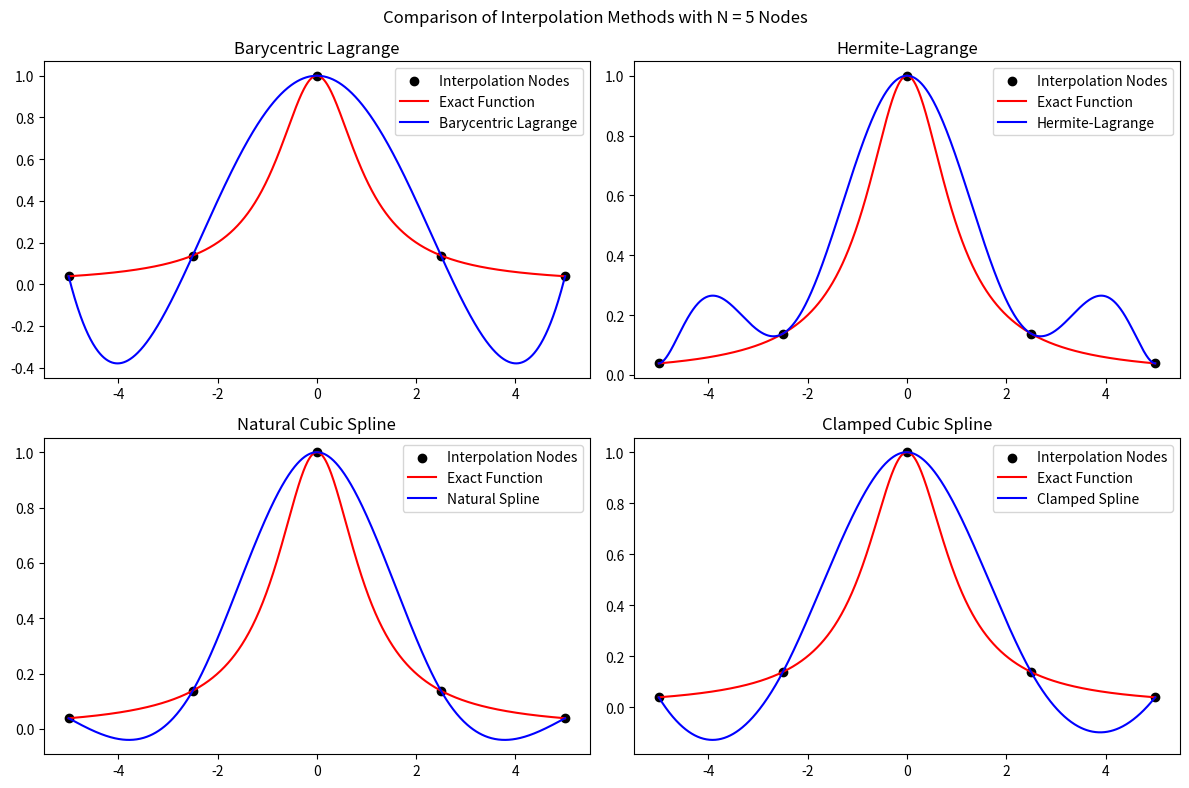
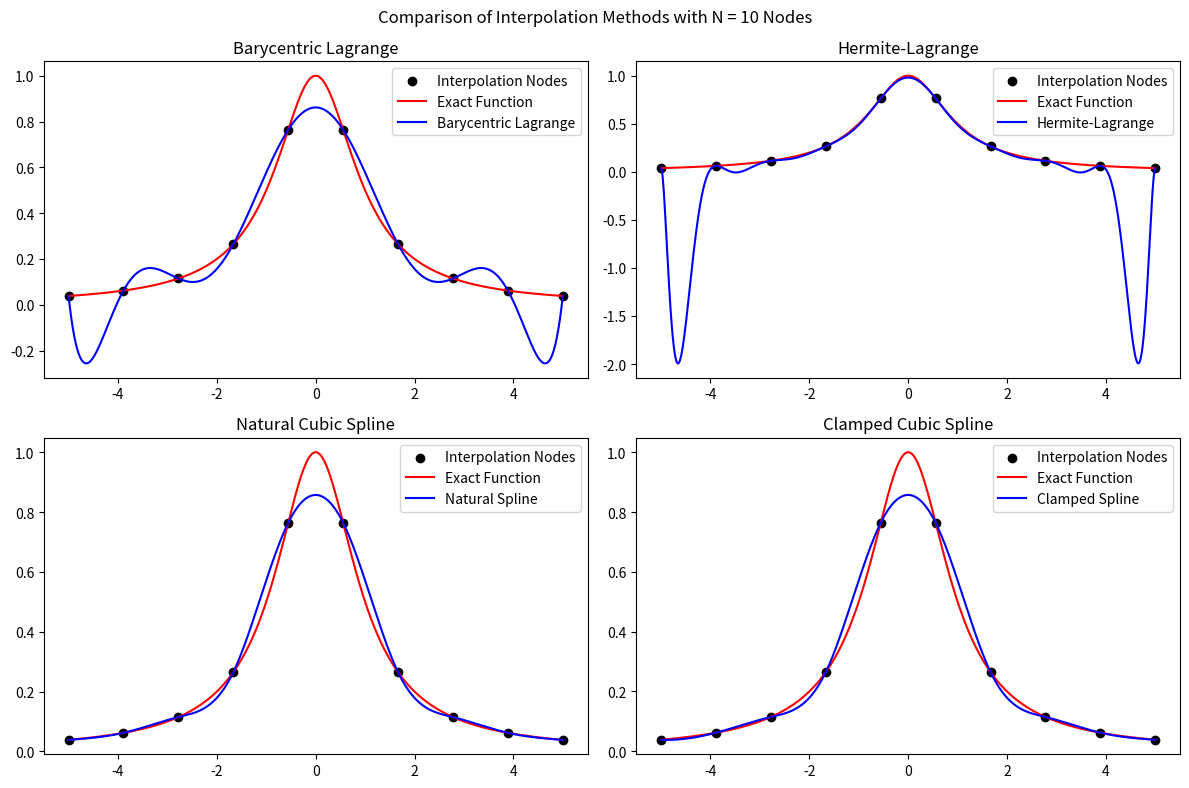
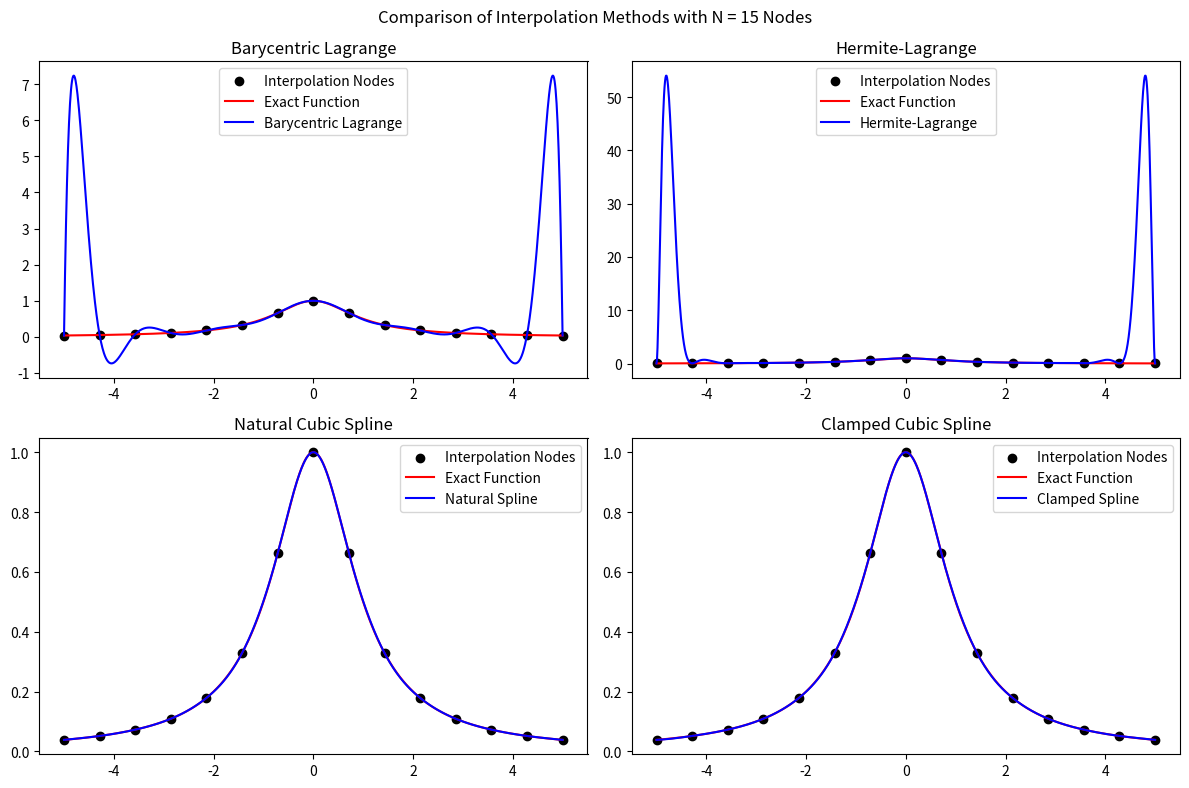
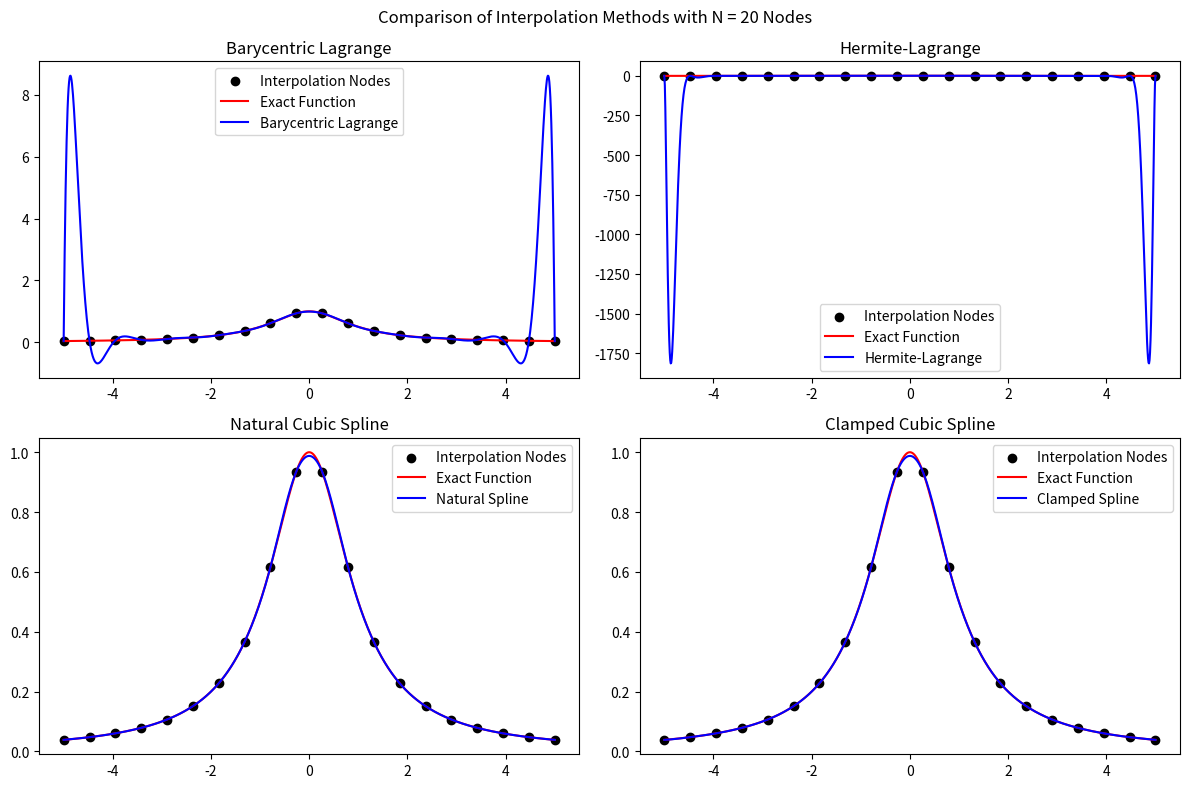

Recreate these plots in Python, in order.
import numpy as np
from scipy import io, integrate, linalg, signal
import matplotlib.pyplot as plt
import math


def prob1():


    print("Problem 1")

    # define f
    f = lambda x: 1/(1 + x**2)

    # define f'
    f_prime = lambda x: (-2*x)/((1 + x**2)**2)
    f_prime_left = f_prime(-5)
    f_prime_right = f_prime(5)

    # compute exact f(x) for comparison
    x_exact = np.linspace(-5,5,1001)
    y_exact = f(x_exact)

    
    # compute interpolation for n = 5, 10, 15, and 20 nodes
    for nNodes in range(5, 21, 5):

        #create  N equidistant interpolation nodes on [-5,5]:
        N = nNodes
        h = 10/(N-1)
        xint = np.zeros(N)

        for j in range(1, N+1):
            xint[j-1] = -5 + (j-1)*h

        yint = f(xint)
        y_prime_int = f_prime(xint)

        Neval = 1000    
        xeval = np.linspace(-5,5, Neval)

        # evalaute p(x) using barycentric lagrange polynomials
        yeval_lagrange = np.zeros(Neval)

        for i in range(Neval):
           yeval_lagrange[i] = p_lagrange(xeval[i], xint, yint, N)


        # evaluate p(x) using hermite-lagrange interpolation
        yeval_hermite = np.zeros(Neval)

        for i in range(Neval):
            yeval_hermite[i] = p_hermite(xeval[i], xint, yint, y_prime_int, N)


        # evaluate using natural cubic splines
        (M_n,C_n,D_n) = create_natural_spline(yint,xint,N-1)

        yeval_natural = eval_cubic_spline(xeval,Neval,xint,N-1,M_n,C_n,D_n)



        # evaluate p(x) using clamped cubic splines
        (M_c,C_c,D_c) = create_clamped_spline(yint, xint, N-1, f_prime_left, f_prime_right)

        yeval_clamped = eval_cubic_spline(xeval,Neval,xint,N-1,M_c,C_c,D_c)


        # Plot all four methods in a single 2×2 figure
        fig, axes = plt.subplots(2, 2, figsize=(12, 8))
        fig.suptitle(f'Comparison of Interpolation Methods with N = {N} Nodes')

        # Top-left: Barycentric Lagrange
        axes[0, 0].scatter(xint, yint, color='black', marker='o', label='Interpolation Nodes')
        axes[0, 0].plot(x_exact, y_exact, color='red', label='Exact Function')
        axes[0, 0].plot(xeval, yeval_lagrange, color='blue', label='Barycentric Lagrange')
        axes[0, 0].legend()
        axes[0, 0].set_title('Barycentric Lagrange')

        # Top-right: Hermite-Lagrange
        axes[0, 1].scatter(xint, yint, color='black', marker='o', label='Interpolation Nodes')
        axes[0, 1].plot(x_exact, y_exact, color='red', label='Exact Function')
        axes[0, 1].plot(xeval, yeval_hermite, color='blue', label='Hermite-Lagrange')
        axes[0, 1].legend()
        axes[0, 1].set_title('Hermite-Lagrange')

        # Bottom-left: Natural Spline
        axes[1, 0].scatter(xint, yint, color='black', marker='o', label='Interpolation Nodes')
        axes[1, 0].plot(x_exact, y_exact, color='red', label='Exact Function')
        axes[1, 0].plot(xeval, yeval_natural, color='blue', label='Natural Spline')
        axes[1, 0].legend()
        axes[1, 0].set_title('Natural Cubic Spline')

        # Bottom-right: Clamped Spline
        axes[1, 1].scatter(xint, yint, color='black', marker='o', label='Interpolation Nodes')
        axes[1, 1].plot(x_exact, y_exact, color='red', label='Exact Function')
        axes[1, 1].plot(xeval, yeval_clamped, color='blue', label='Clamped Spline')
        axes[1, 1].legend()
        axes[1, 1].set_title('Clamped Cubic Spline')

        # Layout and show
        plt.tight_layout()
        plt.show()
        

   
    

# defining routines:

# Barycentric-Lagrange functions:

def phi(x, xint, N):
   
    prod = 1

    for i in range(N):
      prod *= (x - xint[i])

    return prod


def wj(j, x_j, xint, N):
   
   denominator = 1

   for i in range(N):
      
      #check i != j
      if i != j:
         denominator *= (x_j - xint[i])

   return 1 / denominator


def p_lagrange(x, xint, yint, N):

    # If x is exactly one of the nodes, return the known value
    for j in range(N):
        if np.isclose(x, xint[j]):
            return yint[j]
        
    # otherwise compute the normal formula
   
    phi_n = phi(x, xint, N)

   #initialize sum:
    sum = 0

    for j in range(N):
      
        # evaluate x_j
        x_j = xint[j]

        #evaluate w_j
        w_j = wj(j, x_j, xint, N)
         
        sum += (w_j * yint[j])/(x-x_j)

    return phi_n * sum


# Hermite Lagrange funtions:

def L_j(x, j, xint, N):

    #initialize numerator and denominator
    numerator = 1
    denominator = 1

    # loop to find products
    for i in range(N):

        if i != j: 
            
            numerator *= (x - xint[i])
            denominator *= (xint[j] - xint[i])
    
    return numerator/denominator


def eta_j(j, xint, N):

    #initialize sum
    sum = 0

    for i in range(N):

        if i != j:

            sum += 1/(xint[j] - xint[i])

    return sum

def H_j(x, j, xint, N):

    eta = eta_j(j, xint, N)
    L = L_j(x, j, xint, N)

    return (1 - 2*eta * (x - xint[j])) * (L)**2

def K_j(x, j, xint, N):

    L = L_j(x, j, xint, N)

    return (x - xint[j]) * (L)**2


def p_hermite(x, xint, yint, y_prime_int, N):

    sum = 0

    for j in range(N):

        f = yint[j]
        fprime = y_prime_int[j]

        H = H_j(x, j, xint, N)
        K = K_j(x, j, xint, N)

        sum += f*H + fprime*K

    return sum

# cubic spline functions

def create_natural_spline(yint,xint,N):

#    create the right  hand side for the linear system
    b = np.zeros(N+1)
#  vector values
    h = np.zeros(N+1)  
    for i in range(1,N):
       hi = xint[i]-xint[i-1]
       hip = xint[i+1] - xint[i]
       b[i] = (yint[i+1]-yint[i])/hip - (yint[i]-yint[i-1])/hi
       h[i-1] = hi
       h[i] = hip

#  create matrix so you can solve for the M values
# This is made by filling one row at a time 
    A = np.zeros((N+1,N+1))
    A[0][0] = 1.0
    for j in range(1,N):
       A[j][j-1] = h[j-1]/6
       A[j][j] = (h[j]+h[j-1])/3 
       A[j][j+1] = h[j]/6
    A[N][N] = 1
    
    M  = np.linalg.solve(A,b)

#  Create the linear coefficients
    C = np.zeros(N)
    D = np.zeros(N)
    for j in range(N):
       C[j] = yint[j]/h[j]-h[j]*M[j]/6
       D[j] = yint[j+1]/h[j]-h[j]*M[j+1]/6
    return(M,C,D)
       
def eval_local_spline(xeval,xi,xip,Mi,Mip,C,D):
# Evaluates the local spline as defined in class
# xip = x_{i+1}; xi = x_i
# Mip = M_{i+1}; Mi = M_i

    hi = xip-xi
    yeval = (Mi*(xip-xeval)**3 +(xeval-xi)**3*Mip)/(6*hi) \
            + C*(xip-xeval) + D*(xeval-xi)
    return yeval 
    
    
def  eval_cubic_spline(xeval,Neval,xint,Nint,M,C,D):
    
    yeval = np.zeros(Neval)
    
    for j in range(Nint):
        '''find indices of xeval in interval (xint(jint),xint(jint+1))'''
        '''let ind denote the indices in the intervals'''
        atmp = xint[j]
        btmp= xint[j+1]
        
#   find indices of values of xeval in the interval
        ind= np.where((xeval >= atmp) & (xeval <= btmp))
        xloc = xeval[ind]

# evaluate the spline
        yloc = eval_local_spline(xloc,atmp,btmp,M[j],M[j+1],C[j],D[j])
#        print('yloc = ', yloc)
#   copy into yeval
        yeval[ind] = yloc

    return(yeval)
                        

def create_clamped_spline(yint, xint, N, fprime_left, fprime_right):

    #    create the right  hand side for the linear system
    b = np.zeros(N+1)
#  vector values
    h = np.zeros(N+1)  
    for i in range(1,N):
       hi = xint[i]-xint[i-1]
       hip = xint[i+1] - xint[i]
       b[i] = (yint[i+1]-yint[i])/hip - (yint[i]-yint[i-1])/hi
       h[i-1] = hi
       h[i] = hip

#  create matrix so you can solve for the M values
# This is made by filling one row at a time 
    A = np.zeros((N+1,N+1))
    for j in range(1,N):
       A[j][j-1] = h[j-1]/6
       A[j][j] = (h[j]+h[j-1])/3 
       A[j][j+1] = h[j]/6


    # clamp left boundary
    h0 = h[0]
    A[0, 0] = -h0/6.0
    A[0, 1] =  h0/6.0
    b[0]     = fprime_left - (yint[1] - yint[0]) / h0

    # clamp right boundary
    hN_1 = h[N-1]
    A[N,   N-1] =  hN_1 / 6.0
    A[N,   N  ] = -hN_1 / 6.0
    b[N]        = fprime_right - (yint[N] - yint[N-1]) / hN_1

    # solve for M
    M = np.linalg.solve(A, b)

    # Build C and D
    C = np.zeros(N)
    D = np.zeros(N)
    for i in range(N):
        C[i] = (yint[i]/h[i]) - (h[i]*M[i])/6.0
        D[i] = (yint[i+1]/h[i]) - (h[i]*M[i+1])/6.0

    return (M, C, D)


prob1()
